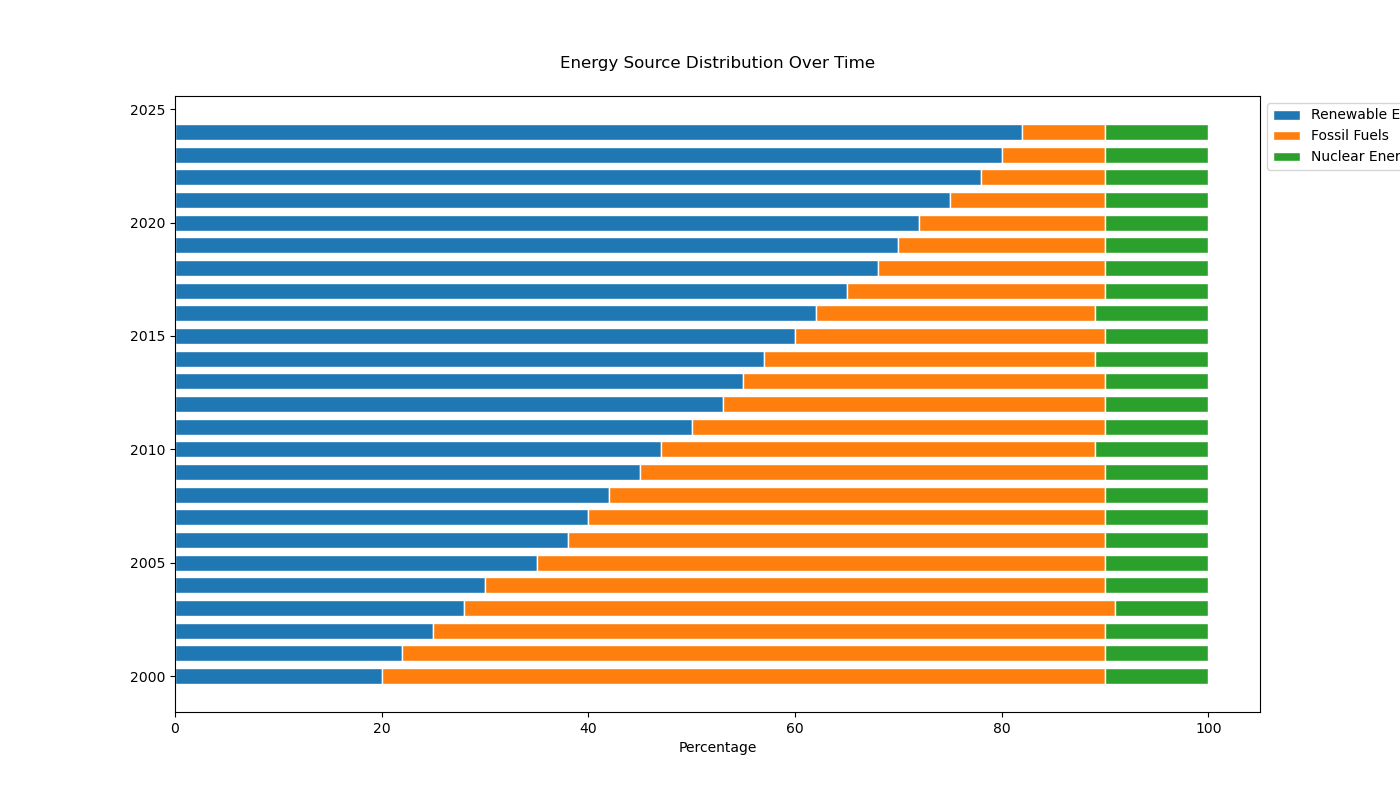

Source data for this figure (header and first rows):
Year, Renewable Energy, Fossil Fuels, Nuclear Energy
2000, 20, 70, 10
2001, 22, 68, 10
2002, 25, 65, 10
2003, 28, 63, 9
2004, 30, 60, 10
2005, 35, 55, 10
2006, 38, 52, 10
2007, 40, 50, 10
2008, 42, 48, 10
2009, 45, 45, 10
2010, 47, 42, 11
2011, 50, 40, 10
2012, 53, 37, 10
2013, 55, 35, 10
2014, 57, 32, 11
2015, 60, 30, 10
2016, 62, 27, 11
2017, 65, 25, 10
2018, 68, 22, 10
2019, 70, 20, 10
2020, 72, 18, 10
2021, 75, 15, 10
2022, 78, 12, 10
2023, 80, 10, 10
2024, 82, 8, 10
